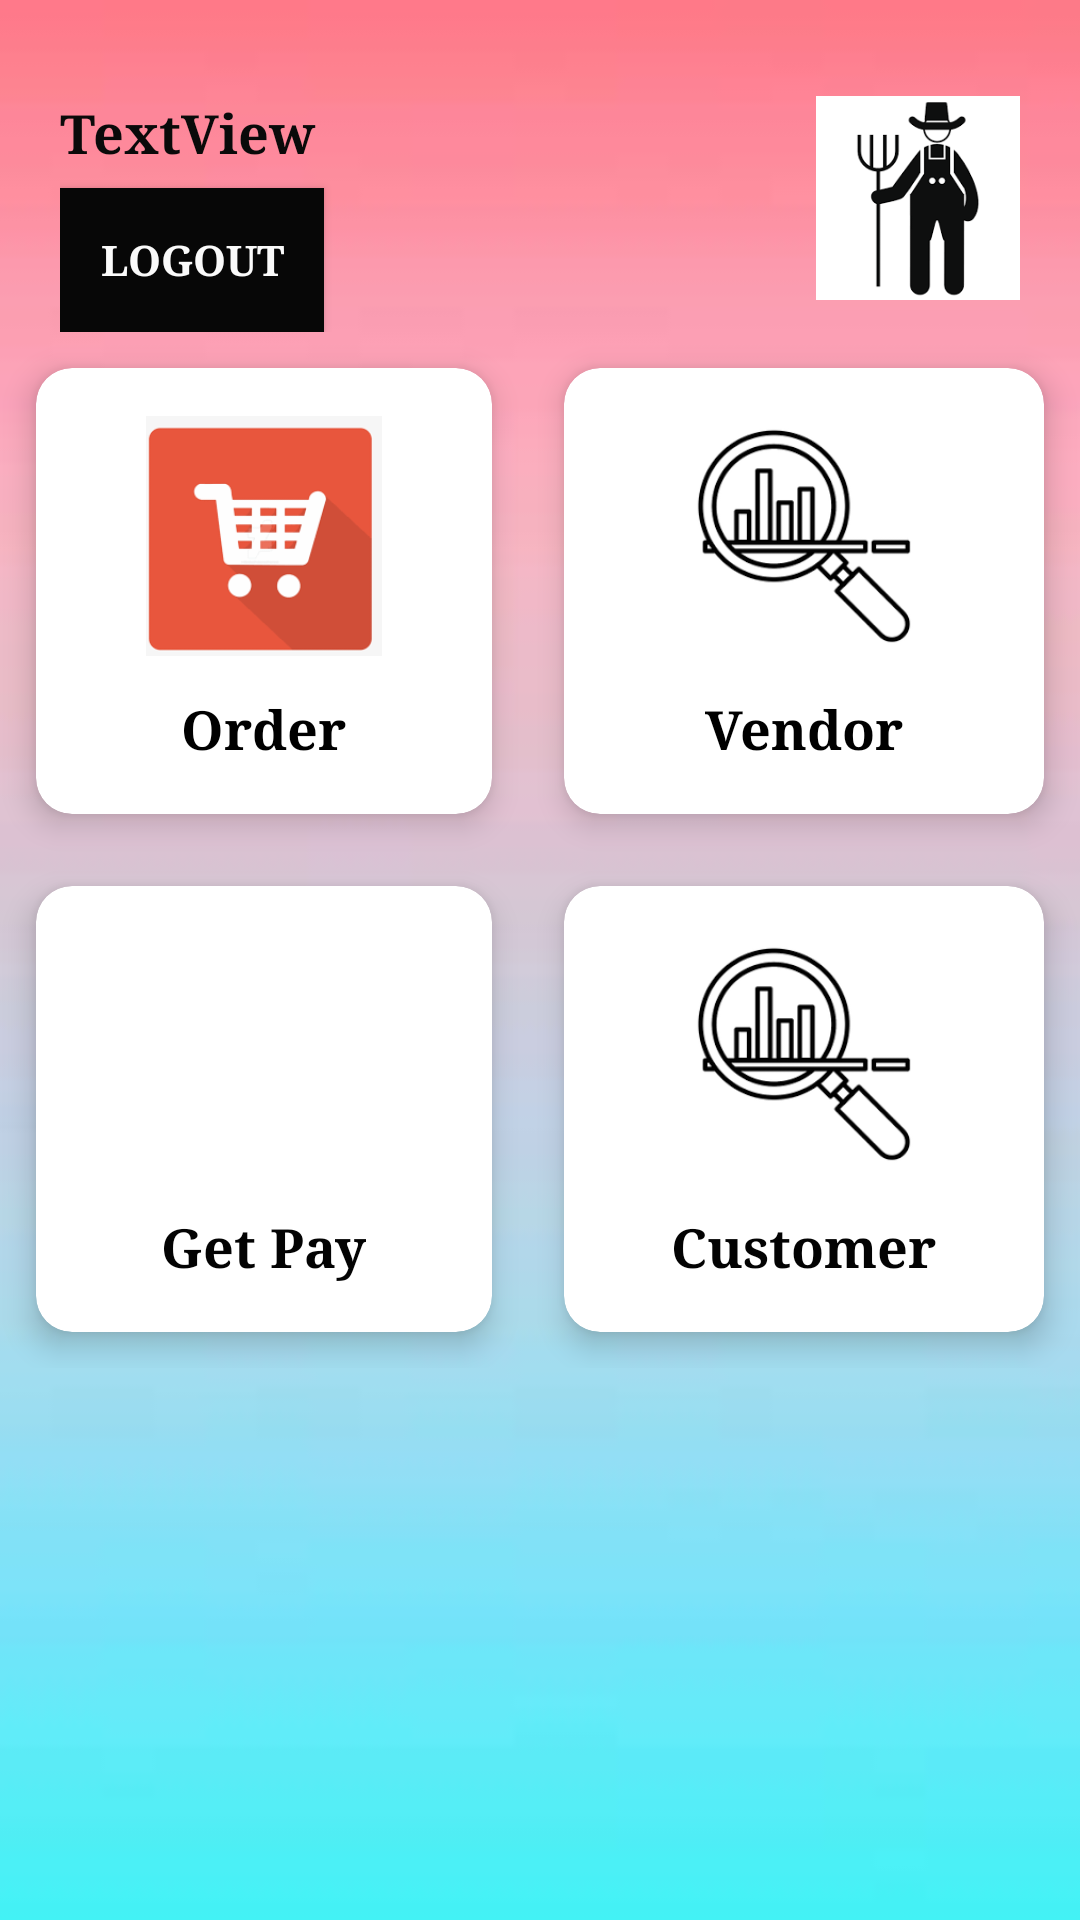

Reconstruct the res/layout file that produces this screen, plus the resources it refers to.
<!-- AndroidManifest.xml: application theme AppTheme -->
<!-- res/layout/activity_farmer_page.xml -->
<?xml version="1.0" encoding="utf-8"?>
<ScrollView xmlns:android="http://schemas.android.com/apk/res/android"
    xmlns:app="http://schemas.android.com/apk/res-auto"
    xmlns:tools="http://schemas.android.com/tools"
    android:layout_width="match_parent"
    android:layout_height="match_parent"
    android:background="@drawable/backgound"
    tools:context=".FarmerPage">

    <LinearLayout
        android:orientation="vertical"
        android:layout_width="match_parent"
        android:layout_height="match_parent">

        <RelativeLayout
            android:layout_marginTop="32dp"
            android:layout_marginRight="20dp"
            android:layout_marginLeft="20dp"
            android:layout_width="match_parent"
            android:layout_height="wrap_content">

            <TextView
                android:id="@+id/farmerIntro"
                android:layout_width="wrap_content"
                android:layout_height="wrap_content"
                android:fontFamily="serif"
                android:text="TextView"
                android:textColor="#0A0A0A"
                android:textSize="18sp"
                android:textStyle="bold" />

            <TextView
                android:id="@+id/fverifyMsg"
                android:layout_width="wrap_content"
                android:layout_height="wrap_content"
                android:layout_below="@id/farmerIntro"
                android:layout_marginTop="6dp"
                android:fontFamily="monospace"
                android:text="Email Not Verified!"
                android:textColor="#050505"
                android:textSize="14sp"
                android:textStyle="bold"
                android:visibility="gone" />

            <Button
                android:id="@+id/fresendCode"
                android:layout_width="wrap_content"
                android:layout_height="wrap_content"
                android:layout_below="@id/fverifyMsg"
                android:layout_marginTop="6dp"
                android:text="Verify Now"
                android:textColor="#050505"
                android:textStyle="bold"
                android:typeface="monospace"
                android:visibility="gone" />

            <Button
                android:id="@+id/button"
                android:layout_width="wrap_content"
                android:layout_height="wrap_content"
                android:layout_below="@id/fresendCode"
                android:layout_marginTop="6dp"
                android:background="@color/black"
                android:onClick="logout1"
                android:text="Logout"
                android:textColor="#FAFAFA"
                android:textStyle="bold"
                android:typeface="serif" />

            <ImageView
                android:src="@drawable/farmer"
                android:layout_alignParentRight="true"
                android:layout_width="68dp"
                android:layout_height="68dp"/>

        </RelativeLayout>

        <GridLayout
            android:layout_width="match_parent"
            android:layout_height="wrap_content"
            android:alignmentMode="alignMargins"
            android:columnCount="2"
            android:columnOrderPreserved="false"
            android:rowCount="2">

            <androidx.cardview.widget.CardView
                android:layout_width="wrap_content"
                android:layout_height="wrap_content"
                android:layout_rowWeight="1"
                android:layout_columnWeight="1"
                android:layout_margin="12dp"
                app:cardCornerRadius="12dp"
                app:cardElevation="6dp">

                <LinearLayout
                    android:layout_width="match_parent"
                    android:layout_height="match_parent"
                    android:gravity="center"
                    android:orientation="vertical"
                    android:padding="16dp">

                    <ImageView
                        android:layout_width="80dp"
                        android:layout_height="80dp"
                        android:src="@drawable/order" />

                    <TextView
                        android:id="@+id/buyingprice"
                        android:layout_width="wrap_content"
                        android:layout_height="wrap_content"
                        android:layout_marginTop="12dp"
                        android:text="Order"
                        android:textColor="#000000"
                        android:textSize="18sp"
                        android:textStyle="bold"
                        android:typeface="serif" />


                </LinearLayout>

            </androidx.cardview.widget.CardView>


            <androidx.cardview.widget.CardView
                android:layout_width="wrap_content"
                android:layout_height="wrap_content"
                android:layout_rowWeight="1"
                android:layout_columnWeight="1"
                android:layout_margin="12dp"
                app:cardCornerRadius="12dp"
                app:cardElevation="6dp">

                <LinearLayout
                    android:layout_width="match_parent"
                    android:layout_height="match_parent"
                    android:gravity="center"
                    android:orientation="vertical"
                    android:padding="16dp">

                    <ImageView
                        android:layout_width="80dp"
                        android:layout_height="80dp"
                        android:src="@drawable/analysis" />

                    <TextView
                        android:id="@+id/voanalysis1"
                        android:layout_width="wrap_content"
                        android:layout_height="wrap_content"
                        android:layout_marginTop="12dp"
                        android:text="Vendor"
                        android:textColor="#000000"
                        android:textSize="18sp"
                        android:textStyle="bold"
                        android:typeface="serif" />


                </LinearLayout>

            </androidx.cardview.widget.CardView>

            <androidx.cardview.widget.CardView
                android:layout_width="wrap_content"
                android:layout_height="wrap_content"
                android:layout_rowWeight="1"
                android:layout_columnWeight="1"
                android:layout_margin="12dp"
                app:cardCornerRadius="12dp"
                app:cardElevation="6dp">

                <LinearLayout
                    android:layout_width="match_parent"
                    android:layout_height="match_parent"
                    android:gravity="center"
                    android:orientation="vertical"
                    android:padding="16dp">

                    <ImageView
                        android:layout_width="80dp"
                        android:layout_height="80dp"
                        android:src="@drawable/payment" />

                    <TextView
                        android:id="@+id/farmermoney1"
                        android:layout_width="wrap_content"
                        android:layout_height="wrap_content"
                        android:layout_marginTop="12dp"
                        android:fontFamily="serif"
                        android:text="Get Pay"
                        android:textColor="#030303"
                        android:textSize="18sp"
                        android:textStyle="bold" />


                </LinearLayout>

            </androidx.cardview.widget.CardView>

            <androidx.cardview.widget.CardView
                android:layout_width="wrap_content"
                android:layout_height="wrap_content"
                android:layout_rowWeight="1"
                android:layout_columnWeight="1"
                android:layout_margin="12dp"
                app:cardCornerRadius="12dp"
                app:cardElevation="6dp">

                <LinearLayout
                    android:layout_width="match_parent"
                    android:layout_height="match_parent"
                    android:gravity="center"
                    android:orientation="vertical"
                    android:padding="16dp">

                    <ImageView
                        android:layout_width="80dp"
                        android:layout_height="80dp"
                        android:src="@drawable/analysis" />

                    <TextView
                        android:id="@+id/coanalysis1"
                        android:layout_width="wrap_content"
                        android:layout_height="wrap_content"
                        android:layout_marginTop="12dp"
                        android:fontFamily="serif"
                        android:text="Customer"
                        android:textColor="#030303"
                        android:textSize="18sp"
                        android:textStyle="bold" />


                </LinearLayout>

            </androidx.cardview.widget.CardView>

        </GridLayout>

    </LinearLayout>
</ScrollView>
<!-- resources referenced by this layout -->
<resources>
  <color name="black">#070707</color>
  <!-- drawable analysis: png bitmap (drawable-v24, 5657 bytes) -->
  <!-- drawable backgound: jpg bitmap (drawable, 1068 bytes) -->
  <!-- drawable farmer: png bitmap (drawable-v24, 3047 bytes) -->
  <!-- drawable order: png bitmap (drawable, 2959 bytes) -->
  <style name="AppTheme" parent="Theme.AppCompat.Light.NoActionBar">
          <item name="colorPrimary">@color/colorPrimary</item>
          <item name="colorPrimaryDark">@color/colorPrimaryDark</item>
          <item name="colorAccent">@color/colorAccent</item>
      </style>
  <color name="colorPrimary">#008577</color>
  <color name="colorPrimaryDark">#00574B</color>
  <color name="colorAccent">#D81B60</color>
</resources>
